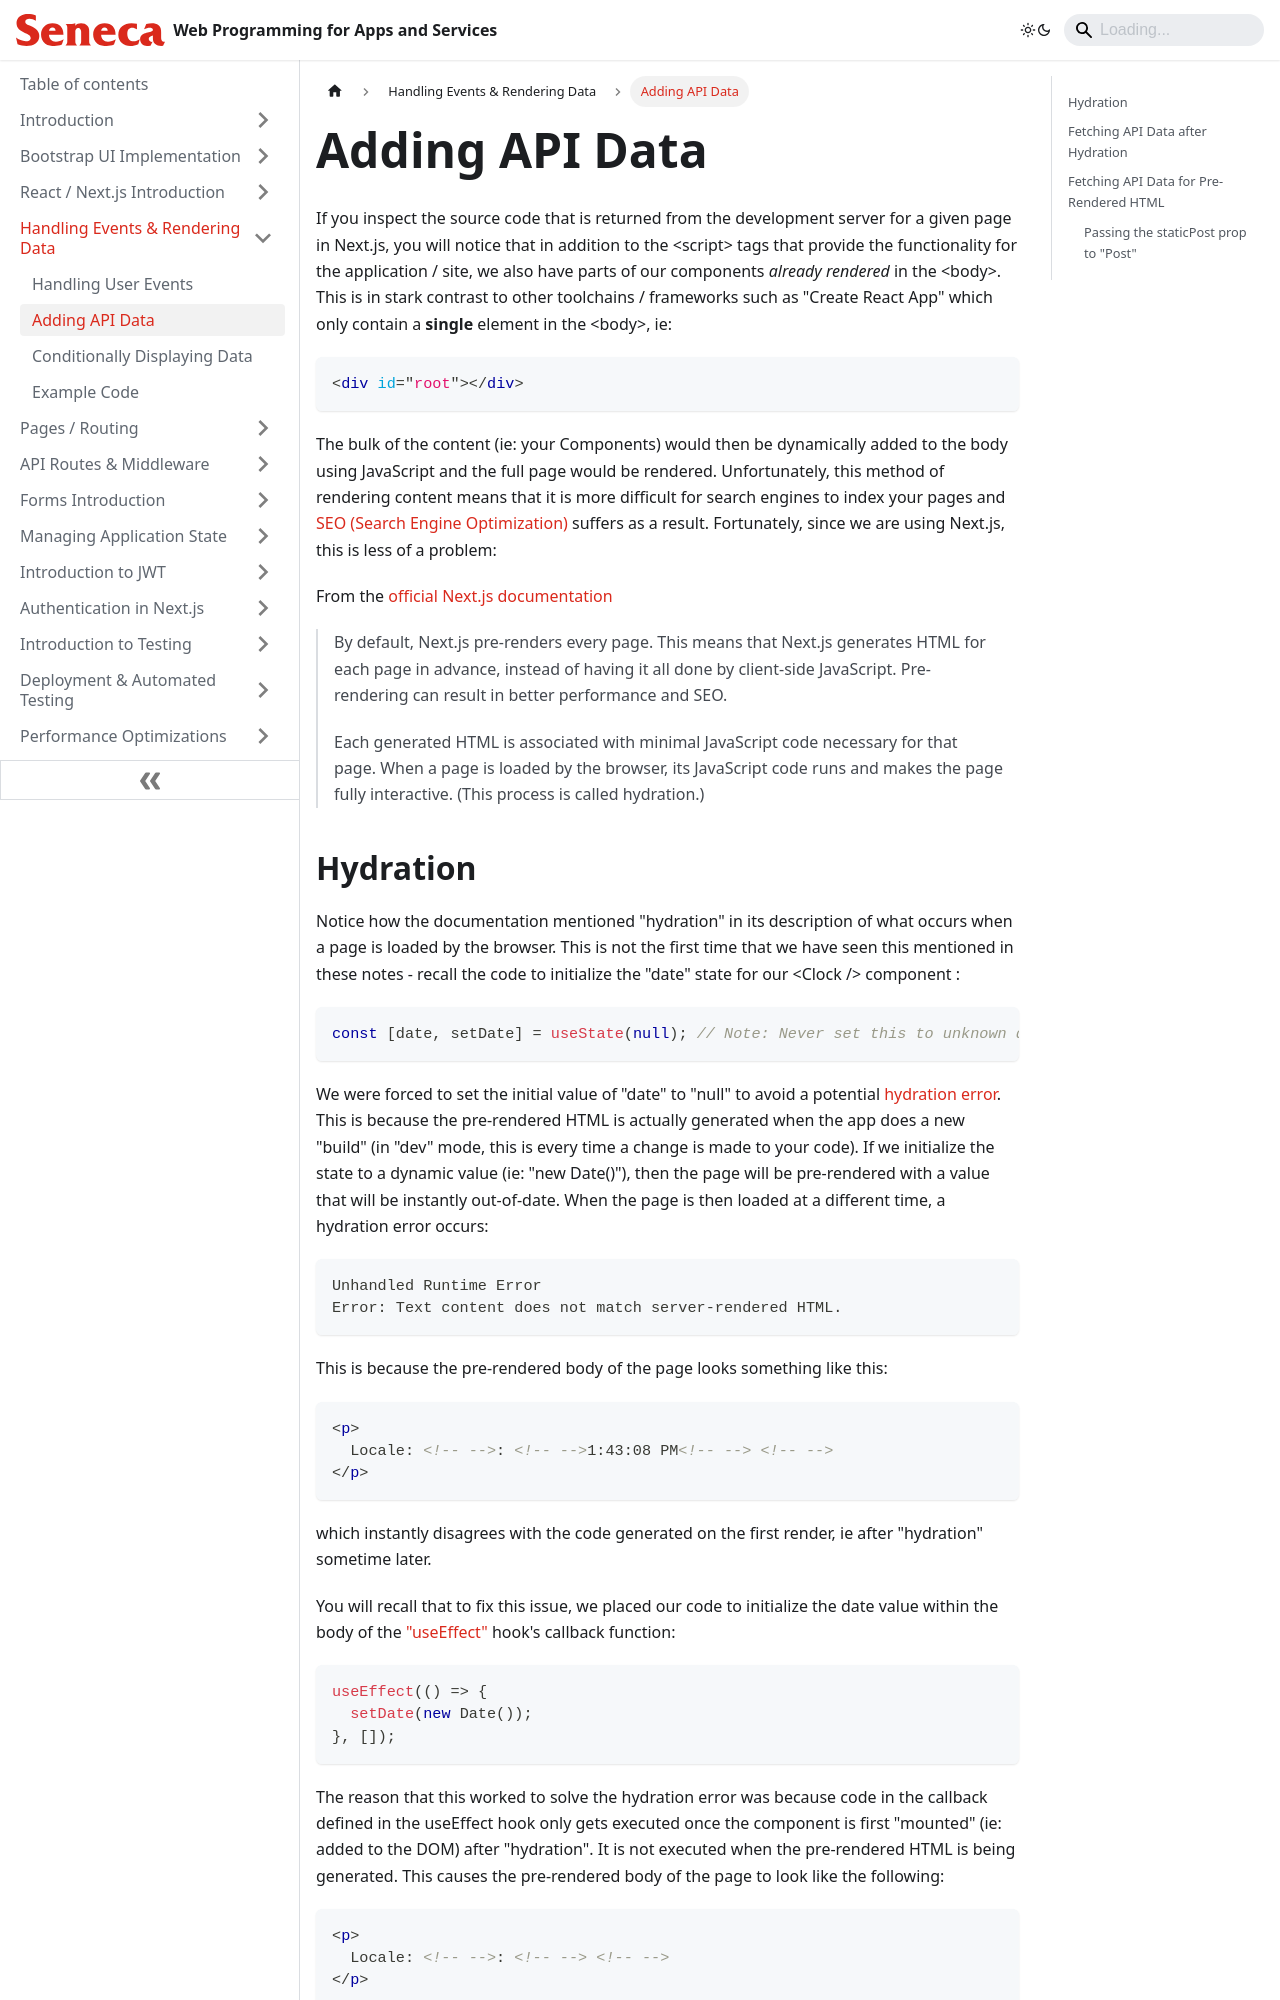

repository: patrick-crawford/WebProgrammingForAppsAndServices · page: Handling-Events-Rendering-Data/adding-API-data.html · generator: docusaurus

---
id: adding-API-data
title: 'Adding API Data'
sidebar_position: 2
description: 'Adding API Data'
---

# Adding API Data

If you inspect the source code that is returned from the development server for a given page in Next.js, you will notice that in addition to the &lt;script&gt; tags that provide the functionality for the application / site, we also have parts of our components _already rendered_ in the &lt;body&gt;. This is in stark contrast to other toolchains / frameworks such as "Create React App" which only contain a **single** element in the &lt;body&gt;, ie:

```html
<div id="root"></div>
```

The bulk of the content (ie: your Components) would then be dynamically added to the body using JavaScript and the full page would be rendered. Unfortunately, this method of rendering content means that it is more difficult for search engines to index your pages and [SEO (Search Engine Optimization)](https://en.wikipedia.org/wiki/Search_engine_optimization) suffers as a result. Fortunately, since we are using Next.js, this is less of a problem:

From the [official Next.js documentation](https://nextjs.org/learn/pages-router/data-fetching-pre-rendering)

> By default, Next.js pre-renders every page. This means that Next.js generates HTML for each page in advance, instead of having it all done by client-side JavaScript. Pre-rendering can result in better performance and SEO.
>
> Each generated HTML is associated with minimal JavaScript code necessary for that page. When a page is loaded by the browser, its JavaScript code runs and makes the page fully interactive. (This process is called hydration.)
